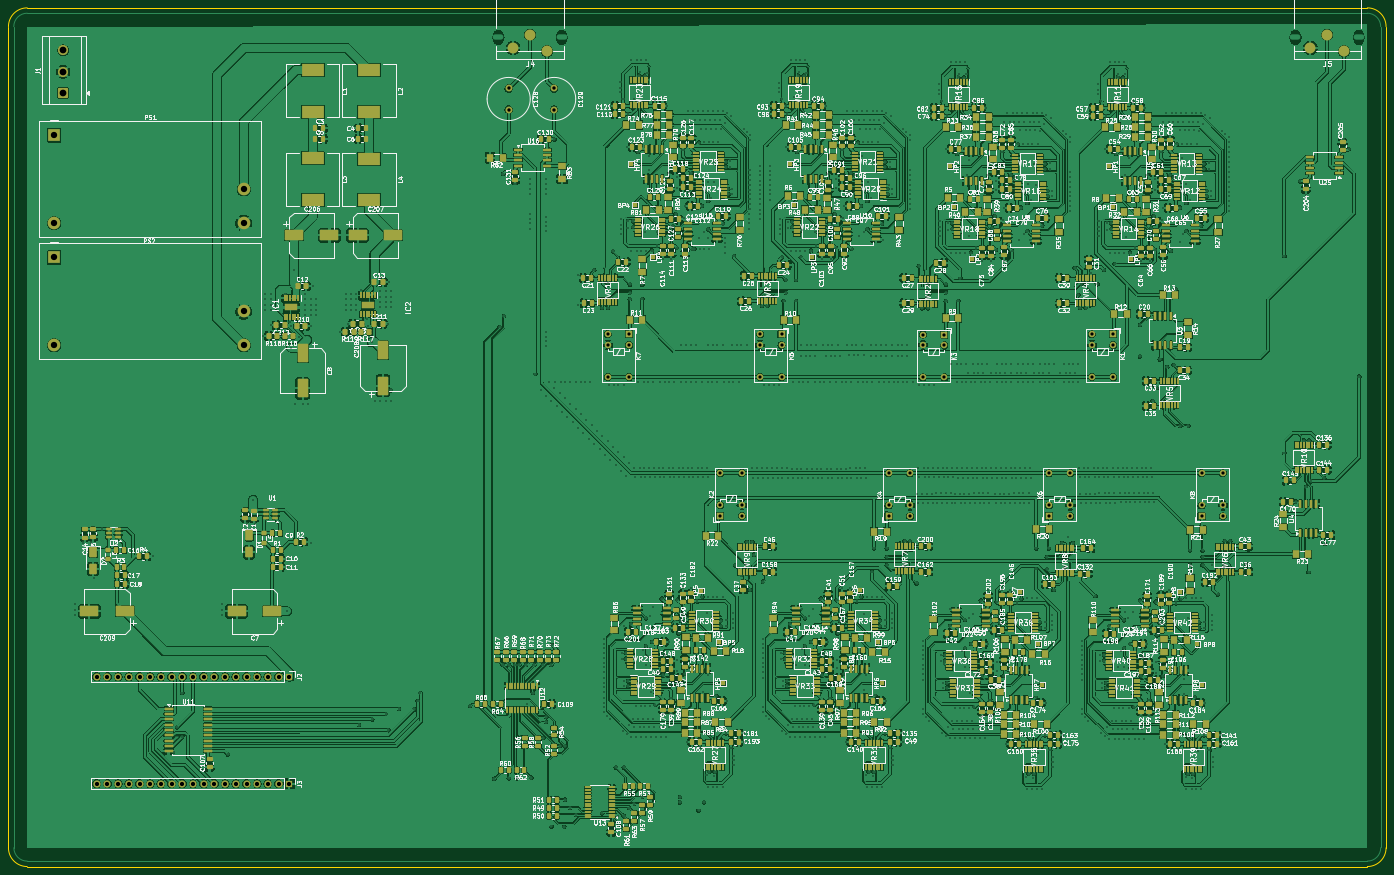
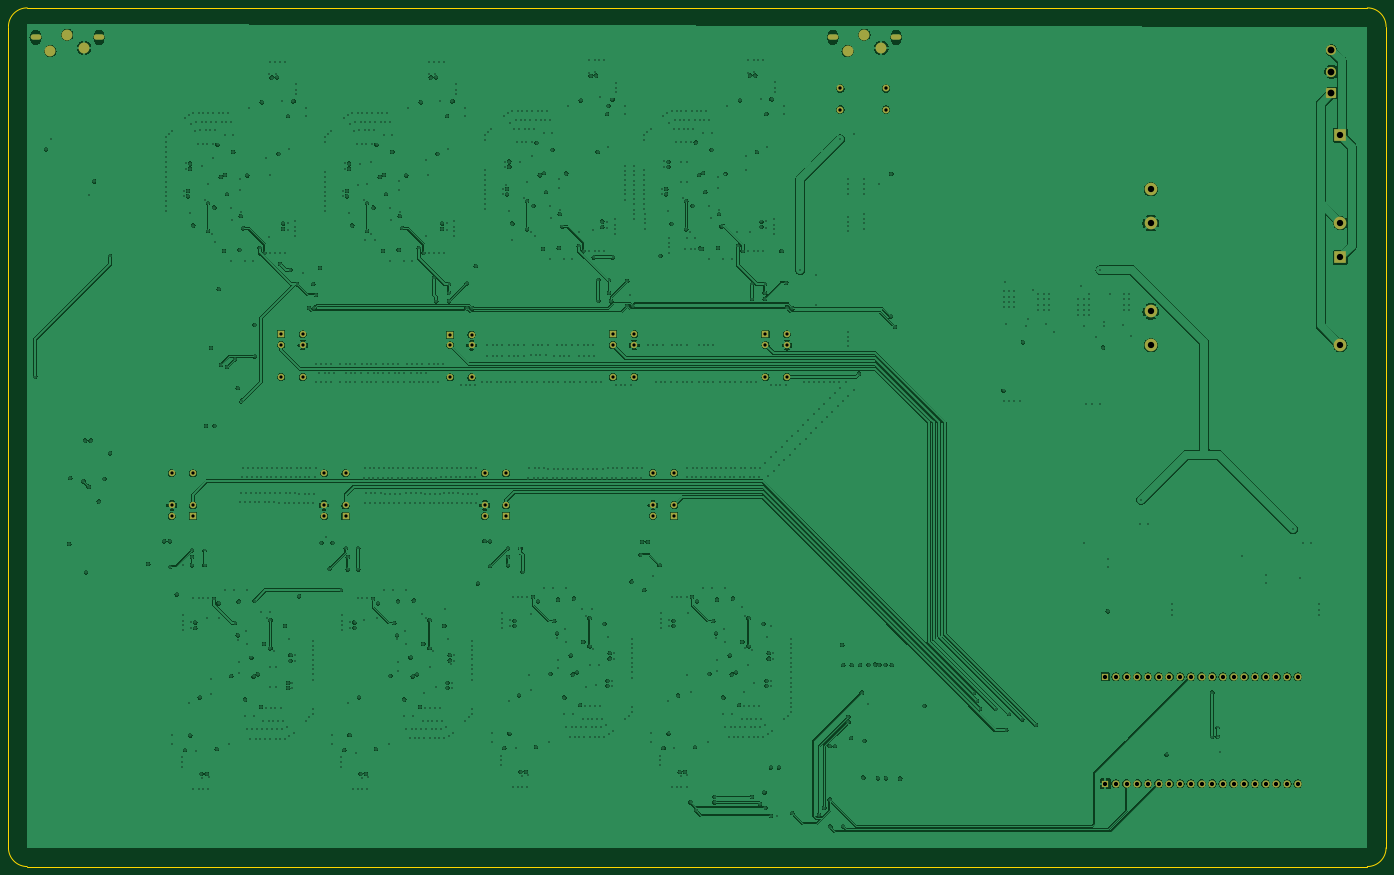
Circuit board: 11 layer files. Board 327.0 x 203.8 mm.
- bottom_copper: KICAD PEQ-CuBottom.gbr (676069 bytes)
- inner_copper: KICAD PEQ-CuIn1.gbr (690644 bytes)
- inner_copper: KICAD PEQ-CuIn2.gbr (744238 bytes)
- top_copper: KICAD PEQ-CuTop.gbr (2342060 bytes)
- outline: KICAD PEQ-EdgeCuts.gbr (984 bytes)
- bottom_mask: KICAD PEQ-MaskBottom.gbr (4621 bytes)
- top_mask: KICAD PEQ-MaskTop.gbr (56929 bytes)
- drill: KICAD PEQ-NPTH.drl (530 bytes)
- drill: KICAD PEQ-PTH.drl (29699 bytes)
- bottom_silk: KICAD PEQ-SilkBottom.gbr (4631 bytes)
- top_silk: KICAD PEQ-SilkTop.gbr (1033531 bytes)

=== bottom_copper: KICAD PEQ-CuBottom.gbr (676069 bytes, source omitted) ===
=== inner_copper: KICAD PEQ-CuIn1.gbr (690644 bytes, source omitted) ===
=== inner_copper: KICAD PEQ-CuIn2.gbr (744238 bytes, source omitted) ===
=== top_copper: KICAD PEQ-CuTop.gbr (2342060 bytes, source omitted) ===
=== outline: KICAD PEQ-EdgeCuts.gbr ===
%TF.GenerationSoftware,KiCad,Pcbnew,9.0.5*%
%TF.CreationDate,2025-11-19T13:11:48+02:00*%
%TF.ProjectId,KICAD PEQ,4b494341-4420-4504-9551-2e6b69636164,rev?*%
%TF.SameCoordinates,Original*%
%TF.FileFunction,Profile,NP*%
%FSLAX46Y46*%
G04 Gerber Fmt 4.6, Leading zero omitted, Abs format (unit mm)*
G04 Created by KiCad (PCBNEW 9.0.5) date 2025-11-19 13:11:48*
%MOMM*%
%LPD*%
G01*
G04 APERTURE LIST*
%TA.AperFunction,Profile*%
%ADD10C,0.050000*%
%TD*%
G04 APERTURE END LIST*
D10*
X368935000Y-240665000D02*
G75*
G02*
X364490000Y-245110000I-4445000J0D01*
G01*
X368935000Y-240665000D02*
X368935000Y-45720000D01*
X364490000Y-41275000D02*
G75*
G02*
X368935000Y-45720000I0J-4445000D01*
G01*
X41910000Y-45720000D02*
G75*
G02*
X46355000Y-41275000I4445000J0D01*
G01*
X364490000Y-41275000D02*
X46355000Y-41275000D01*
X41910000Y-45720000D02*
X41910000Y-240665000D01*
X46355000Y-245110000D02*
X364490000Y-245110000D01*
X46355000Y-245110000D02*
G75*
G02*
X41910000Y-240665000I0J4445000D01*
G01*
M02*

=== bottom_mask: KICAD PEQ-MaskBottom.gbr ===
%TF.GenerationSoftware,KiCad,Pcbnew,9.0.5*%
%TF.CreationDate,2025-11-19T13:11:48+02:00*%
%TF.ProjectId,KICAD PEQ,4b494341-4420-4504-9551-2e6b69636164,rev?*%
%TF.SameCoordinates,Original*%
%TF.FileFunction,Soldermask,Bot*%
%TF.FilePolarity,Negative*%
%FSLAX46Y46*%
G04 Gerber Fmt 4.6, Leading zero omitted, Abs format (unit mm)*
G04 Created by KiCad (PCBNEW 9.0.5) date 2025-11-19 13:11:48*
%MOMM*%
%LPD*%
G01*
G04 APERTURE LIST*
G04 Aperture macros list*
%AMRoundRect*
0 Rectangle with rounded corners*
0 $1 Rounding radius*
0 $2 $3 $4 $5 $6 $7 $8 $9 X,Y pos of 4 corners*
0 Add a 4 corners polygon primitive as box body*
4,1,4,$2,$3,$4,$5,$6,$7,$8,$9,$2,$3,0*
0 Add four circle primitives for the rounded corners*
1,1,$1+$1,$2,$3*
1,1,$1+$1,$4,$5*
1,1,$1+$1,$6,$7*
1,1,$1+$1,$8,$9*
0 Add four rect primitives between the rounded corners*
20,1,$1+$1,$2,$3,$4,$5,0*
20,1,$1+$1,$4,$5,$6,$7,0*
20,1,$1+$1,$6,$7,$8,$9,0*
20,1,$1+$1,$8,$9,$2,$3,0*%
G04 Aperture macros list end*
%ADD10O,2.540000X1.270000*%
%ADD11O,2.601600X2.601600*%
%ADD12R,1.524000X1.524000*%
%ADD13C,1.524000*%
%ADD14R,3.000000X3.000000*%
%ADD15C,3.000000*%
%ADD16R,1.700000X1.700000*%
%ADD17C,1.700000*%
%ADD18C,1.600000*%
%ADD19RoundRect,0.250001X0.949999X-0.949999X0.949999X0.949999X-0.949999X0.949999X-0.949999X-0.949999X0*%
%ADD20C,2.400000*%
G04 APERTURE END LIST*
D10*
%TO.C,J4*%
X173248295Y-48244433D03*
X158197497Y-48244433D03*
D11*
X169735000Y-51525200D03*
X165735000Y-47625000D03*
X161735000Y-50725100D03*
%TD*%
D12*
%TO.C,K5*%
X225425000Y-118745000D03*
D13*
X220345000Y-118745000D03*
X225425000Y-121285000D03*
X220345000Y-121285000D03*
X225425000Y-128905000D03*
X220345000Y-128905000D03*
%TD*%
D12*
%TO.C,K4*%
X250825000Y-161925000D03*
D13*
X255905000Y-161925000D03*
X250825000Y-159385000D03*
X255905000Y-159385000D03*
X250825000Y-151765000D03*
X255905000Y-151765000D03*
%TD*%
D14*
%TO.C,PS2*%
X52757332Y-100521176D03*
D15*
X52757332Y-121321176D03*
X97757332Y-121321176D03*
X97757332Y-113321176D03*
%TD*%
D16*
%TO.C,J3*%
X108580000Y-225425000D03*
D17*
X106040000Y-225425000D03*
X103500000Y-225425000D03*
X100960000Y-225425000D03*
X98420000Y-225425000D03*
X95880000Y-225425000D03*
X93340000Y-225425000D03*
X90800000Y-225425000D03*
X88260000Y-225425000D03*
X85720000Y-225425000D03*
X83180000Y-225425000D03*
X80640000Y-225425000D03*
X78100000Y-225425000D03*
X75560000Y-225425000D03*
X73020000Y-225425000D03*
X70480000Y-225425000D03*
X67940000Y-225425000D03*
X65400000Y-225425000D03*
X62860000Y-225425000D03*
%TD*%
D12*
%TO.C,K6*%
X288925000Y-161925000D03*
D13*
X294005000Y-161925000D03*
X288925000Y-159385000D03*
X294005000Y-159385000D03*
X288925000Y-151765000D03*
X294005000Y-151765000D03*
%TD*%
D12*
%TO.C,K2*%
X210895300Y-161843600D03*
D13*
X215975300Y-161843600D03*
X210895300Y-159303600D03*
X215975300Y-159303600D03*
X210895300Y-151683600D03*
X215975300Y-151683600D03*
%TD*%
D14*
%TO.C,PS1*%
X52757332Y-71536176D03*
D15*
X52757332Y-92336176D03*
X97757332Y-92336176D03*
X97757332Y-84336176D03*
%TD*%
D12*
%TO.C,K7*%
X189230000Y-118745000D03*
D13*
X184150000Y-118745000D03*
X189230000Y-121285000D03*
X184150000Y-121285000D03*
X189230000Y-128905000D03*
X184150000Y-128905000D03*
%TD*%
D10*
%TO.C,J5*%
X362478295Y-48244433D03*
X347427497Y-48244433D03*
D11*
X358965000Y-51525200D03*
X354965000Y-47625000D03*
X350965000Y-50725100D03*
%TD*%
D16*
%TO.C,J2*%
X108580000Y-200025000D03*
D17*
X106040000Y-200025000D03*
X103500000Y-200025000D03*
X100960000Y-200025000D03*
X98420000Y-200025000D03*
X95880000Y-200025000D03*
X93340000Y-200025000D03*
X90800000Y-200025000D03*
X88260000Y-200025000D03*
X85720000Y-200025000D03*
X83180000Y-200025000D03*
X80640000Y-200025000D03*
X78100000Y-200025000D03*
X75560000Y-200025000D03*
X73020000Y-200025000D03*
X70480000Y-200025000D03*
X67940000Y-200025000D03*
X65400000Y-200025000D03*
X62860000Y-200025000D03*
%TD*%
D18*
%TO.C,C128*%
X160655000Y-60405000D03*
X160655000Y-65405000D03*
%TD*%
D12*
%TO.C,K1*%
X304165000Y-118745000D03*
D13*
X299085000Y-118745000D03*
X304165000Y-121285000D03*
X299085000Y-121285000D03*
X304165000Y-128905000D03*
X299085000Y-128905000D03*
%TD*%
D12*
%TO.C,K8*%
X325120000Y-161925000D03*
D13*
X330200000Y-161925000D03*
X325120000Y-159385000D03*
X330200000Y-159385000D03*
X325120000Y-151765000D03*
X330200000Y-151765000D03*
%TD*%
D19*
%TO.C,J1*%
X54877332Y-61488676D03*
D20*
X54877332Y-56408676D03*
X54877332Y-51328676D03*
%TD*%
D12*
%TO.C,K3*%
X264084700Y-118826400D03*
D13*
X259004700Y-118826400D03*
X264084700Y-121366400D03*
X259004700Y-121366400D03*
X264084700Y-128986400D03*
X259004700Y-128986400D03*
%TD*%
D18*
%TO.C,C129*%
X171450000Y-60405000D03*
X171450000Y-65405000D03*
%TD*%
M02*

=== top_mask: KICAD PEQ-MaskTop.gbr (56929 bytes, source omitted) ===
=== drill: KICAD PEQ-NPTH.drl ===
M48
; DRILL file {KiCad 9.0.5} date 2025-11-19T13:11:48+0200
; FORMAT={-:-/ absolute / inch / decimal}
; #@! TF.CreationDate,2025-11-19T13:11:48+02:00
; #@! TF.GenerationSoftware,Kicad,Pcbnew,9.0.5
; #@! TF.FileFunction,NonPlated,1,4,NPTH
FMAT,2
INCH
; #@! TA.AperFunction,NonPlated,NPTH,ComponentDrill
T1C0.0787
%
G90
G05
T1
G00X6.2282Y-1.922
M15
G01X6.2282Y-1.8767
M16
G05
G00X6.8208Y-1.922
M15
G01X6.8208Y-1.8767
M16
G05
G00X13.6782Y-1.922
M15
G01X13.6782Y-1.8767
M16
G05
G00X14.2708Y-1.922
M15
G01X14.2708Y-1.8767
M16
G05
M30

=== drill: KICAD PEQ-PTH.drl (29699 bytes, source omitted) ===
=== bottom_silk: KICAD PEQ-SilkBottom.gbr ===
%TF.GenerationSoftware,KiCad,Pcbnew,9.0.5*%
%TF.CreationDate,2025-11-19T13:11:48+02:00*%
%TF.ProjectId,KICAD PEQ,4b494341-4420-4504-9551-2e6b69636164,rev?*%
%TF.SameCoordinates,Original*%
%TF.FileFunction,Legend,Bot*%
%TF.FilePolarity,Positive*%
%FSLAX46Y46*%
G04 Gerber Fmt 4.6, Leading zero omitted, Abs format (unit mm)*
G04 Created by KiCad (PCBNEW 9.0.5) date 2025-11-19 13:11:48*
%MOMM*%
%LPD*%
G01*
G04 APERTURE LIST*
G04 Aperture macros list*
%AMRoundRect*
0 Rectangle with rounded corners*
0 $1 Rounding radius*
0 $2 $3 $4 $5 $6 $7 $8 $9 X,Y pos of 4 corners*
0 Add a 4 corners polygon primitive as box body*
4,1,4,$2,$3,$4,$5,$6,$7,$8,$9,$2,$3,0*
0 Add four circle primitives for the rounded corners*
1,1,$1+$1,$2,$3*
1,1,$1+$1,$4,$5*
1,1,$1+$1,$6,$7*
1,1,$1+$1,$8,$9*
0 Add four rect primitives between the rounded corners*
20,1,$1+$1,$2,$3,$4,$5,0*
20,1,$1+$1,$4,$5,$6,$7,0*
20,1,$1+$1,$6,$7,$8,$9,0*
20,1,$1+$1,$8,$9,$2,$3,0*%
G04 Aperture macros list end*
%ADD10O,2.540000X1.270000*%
%ADD11O,2.601600X2.601600*%
%ADD12R,1.524000X1.524000*%
%ADD13C,1.524000*%
%ADD14R,3.000000X3.000000*%
%ADD15C,3.000000*%
%ADD16R,1.700000X1.700000*%
%ADD17C,1.700000*%
%ADD18C,1.600000*%
%ADD19RoundRect,0.250001X0.949999X-0.949999X0.949999X0.949999X-0.949999X0.949999X-0.949999X-0.949999X0*%
%ADD20C,2.400000*%
G04 APERTURE END LIST*
%LPC*%
D10*
%TO.C,J4*%
X173248295Y-48244433D03*
X158197497Y-48244433D03*
D11*
X169735000Y-51525200D03*
X165735000Y-47625000D03*
X161735000Y-50725100D03*
%TD*%
D12*
%TO.C,K5*%
X225425000Y-118745000D03*
D13*
X220345000Y-118745000D03*
X225425000Y-121285000D03*
X220345000Y-121285000D03*
X225425000Y-128905000D03*
X220345000Y-128905000D03*
%TD*%
D12*
%TO.C,K4*%
X250825000Y-161925000D03*
D13*
X255905000Y-161925000D03*
X250825000Y-159385000D03*
X255905000Y-159385000D03*
X250825000Y-151765000D03*
X255905000Y-151765000D03*
%TD*%
D14*
%TO.C,PS2*%
X52757332Y-100521176D03*
D15*
X52757332Y-121321176D03*
X97757332Y-121321176D03*
X97757332Y-113321176D03*
%TD*%
D16*
%TO.C,J3*%
X108580000Y-225425000D03*
D17*
X106040000Y-225425000D03*
X103500000Y-225425000D03*
X100960000Y-225425000D03*
X98420000Y-225425000D03*
X95880000Y-225425000D03*
X93340000Y-225425000D03*
X90800000Y-225425000D03*
X88260000Y-225425000D03*
X85720000Y-225425000D03*
X83180000Y-225425000D03*
X80640000Y-225425000D03*
X78100000Y-225425000D03*
X75560000Y-225425000D03*
X73020000Y-225425000D03*
X70480000Y-225425000D03*
X67940000Y-225425000D03*
X65400000Y-225425000D03*
X62860000Y-225425000D03*
%TD*%
D12*
%TO.C,K6*%
X288925000Y-161925000D03*
D13*
X294005000Y-161925000D03*
X288925000Y-159385000D03*
X294005000Y-159385000D03*
X288925000Y-151765000D03*
X294005000Y-151765000D03*
%TD*%
D12*
%TO.C,K2*%
X210895300Y-161843600D03*
D13*
X215975300Y-161843600D03*
X210895300Y-159303600D03*
X215975300Y-159303600D03*
X210895300Y-151683600D03*
X215975300Y-151683600D03*
%TD*%
D14*
%TO.C,PS1*%
X52757332Y-71536176D03*
D15*
X52757332Y-92336176D03*
X97757332Y-92336176D03*
X97757332Y-84336176D03*
%TD*%
D12*
%TO.C,K7*%
X189230000Y-118745000D03*
D13*
X184150000Y-118745000D03*
X189230000Y-121285000D03*
X184150000Y-121285000D03*
X189230000Y-128905000D03*
X184150000Y-128905000D03*
%TD*%
D10*
%TO.C,J5*%
X362478295Y-48244433D03*
X347427497Y-48244433D03*
D11*
X358965000Y-51525200D03*
X354965000Y-47625000D03*
X350965000Y-50725100D03*
%TD*%
D16*
%TO.C,J2*%
X108580000Y-200025000D03*
D17*
X106040000Y-200025000D03*
X103500000Y-200025000D03*
X100960000Y-200025000D03*
X98420000Y-200025000D03*
X95880000Y-200025000D03*
X93340000Y-200025000D03*
X90800000Y-200025000D03*
X88260000Y-200025000D03*
X85720000Y-200025000D03*
X83180000Y-200025000D03*
X80640000Y-200025000D03*
X78100000Y-200025000D03*
X75560000Y-200025000D03*
X73020000Y-200025000D03*
X70480000Y-200025000D03*
X67940000Y-200025000D03*
X65400000Y-200025000D03*
X62860000Y-200025000D03*
%TD*%
D18*
%TO.C,C128*%
X160655000Y-60405000D03*
X160655000Y-65405000D03*
%TD*%
D12*
%TO.C,K1*%
X304165000Y-118745000D03*
D13*
X299085000Y-118745000D03*
X304165000Y-121285000D03*
X299085000Y-121285000D03*
X304165000Y-128905000D03*
X299085000Y-128905000D03*
%TD*%
D12*
%TO.C,K8*%
X325120000Y-161925000D03*
D13*
X330200000Y-161925000D03*
X325120000Y-159385000D03*
X330200000Y-159385000D03*
X325120000Y-151765000D03*
X330200000Y-151765000D03*
%TD*%
D19*
%TO.C,J1*%
X54877332Y-61488676D03*
D20*
X54877332Y-56408676D03*
X54877332Y-51328676D03*
%TD*%
D12*
%TO.C,K3*%
X264084700Y-118826400D03*
D13*
X259004700Y-118826400D03*
X264084700Y-121366400D03*
X259004700Y-121366400D03*
X264084700Y-128986400D03*
X259004700Y-128986400D03*
%TD*%
D18*
%TO.C,C129*%
X171450000Y-60405000D03*
X171450000Y-65405000D03*
%TD*%
%LPD*%
M02*

=== top_silk: KICAD PEQ-SilkTop.gbr (1033531 bytes, source omitted) ===
